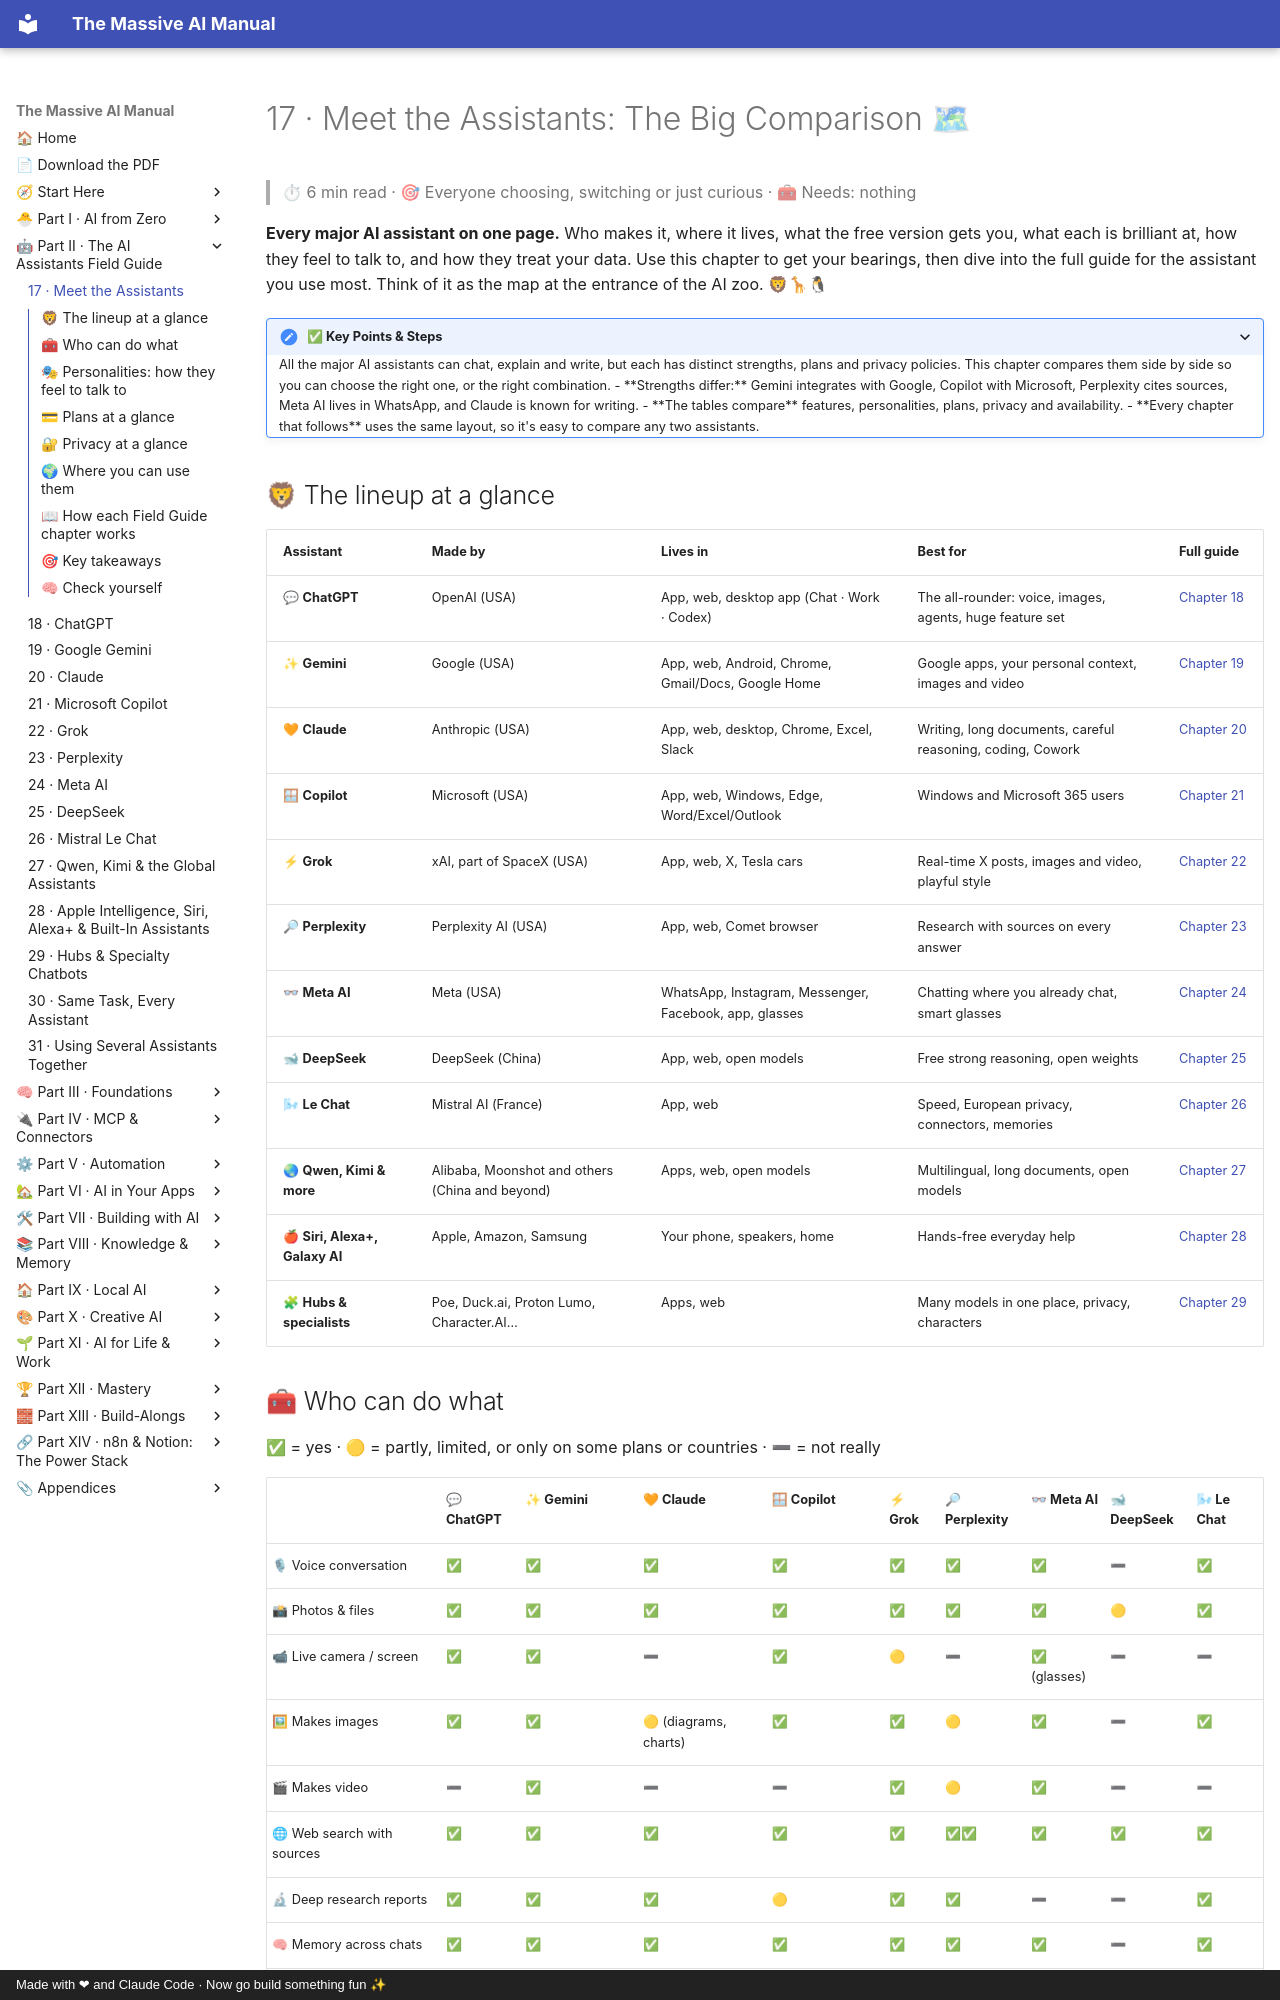

repository: Axmann8/AI_For_Advanced_Beginners · page: part-2-ai-assistants-field-guide/17-meet-the-assistants/index.html · generator: mkdocs · copyright: Made with ❤ and Claude Code · Now go build something fun ✨

# 17 · Meet the Assistants: The Big Comparison 🗺

> ⏱ 6 min read · 🎯 Everyone choosing, switching or just curious · 🧰 Needs: nothing

**Every major AI assistant on one page.** Who makes it, where it lives, what the free version gets you, what each is
brilliant at, how they feel to talk to, and how they treat your data. Use this chapter to get your bearings, then dive
into the full guide for the assistant you use most. Think of it as the map at the entrance of the AI zoo. 🦁🦒🐧

<details class="keypoints" open>
<summary>✅ Key Points & Steps</summary>

All the major AI assistants can chat, explain and write, but each has distinct strengths, plans and privacy policies. This chapter compares them side by side so you can choose the right one, or the right combination.

- **Strengths differ:** Gemini integrates with Google, Copilot with Microsoft, Perplexity cites sources, Meta AI lives in WhatsApp, and Claude is known for writing.
- **The tables compare** features, personalities, plans, privacy and availability.
- **Every chapter that follows** uses the same layout, so it's easy to compare any two assistants.

</details>

<!-- in-this-chapter -->

## 🦁 The lineup at a glance

| Assistant | Made by | Lives in | Best for | Full guide |
|---|---|---|---|---|
| 💬 **ChatGPT** | OpenAI (USA) | App, web, desktop app (Chat · Work · Codex) | The all-rounder: voice, images, agents, huge feature set | [Chapter 18](18-chatgpt.md) |
| ✨ **Gemini** | Google (USA) | App, web, Android, Chrome, Gmail/Docs, Google Home | Google apps, your personal context, images and video | [Chapter 19](19-gemini.md) |
| 🧡 **Claude** | Anthropic (USA) | App, web, desktop, Chrome, Excel, Slack | Writing, long documents, careful reasoning, coding, Cowork | [Chapter 20](20-claude.md) |
| 🪟 **Copilot** | Microsoft (USA) | App, web, Windows, Edge, Word/Excel/Outlook | Windows and Microsoft 365 users | [Chapter 21](21-microsoft-copilot.md) |
| ⚡ **Grok** | xAI, part of SpaceX (USA) | App, web, X, Tesla cars | Real-time X posts, images and video, playful style | [Chapter 22](22-grok.md) |
| 🔎 **Perplexity** | Perplexity AI (USA) | App, web, Comet browser | Research with sources on every answer | [Chapter 23](23-perplexity.md) |
| 👓 **Meta AI** | Meta (USA) | WhatsApp, Instagram, Messenger, Facebook, app, glasses | Chatting where you already chat, smart glasses | [Chapter 24](24-meta-ai.md) |
| 🐋 **DeepSeek** | DeepSeek (China) | App, web, open models | Free strong reasoning, open weights | [Chapter 25](25-deepseek.md) |
| 🌬 **Le Chat** | Mistral AI (France) | App, web | Speed, European privacy, connectors, memories | [Chapter 26](26-mistral-le-chat.md) |
| 🌏 **Qwen, Kimi & more** | Alibaba, Moonshot and others (China and beyond) | Apps, web, open models | Multilingual, long documents, open models | [Chapter 27](27-qwen-kimi-and-global-assistants.md) |
| 🍎 **Siri, Alexa+, Galaxy AI** | Apple, Amazon, Samsung | Your phone, speakers, home | Hands-free everyday help | [Chapter 28](28-built-in-assistants.md) |
| 🧩 **Hubs & specialists** | Poe, Duck.ai, Proton Lumo, Character.AI… | Apps, web | Many models in one place, privacy, characters | [Chapter 29](29-hubs-and-specialty-chatbots.md) |
